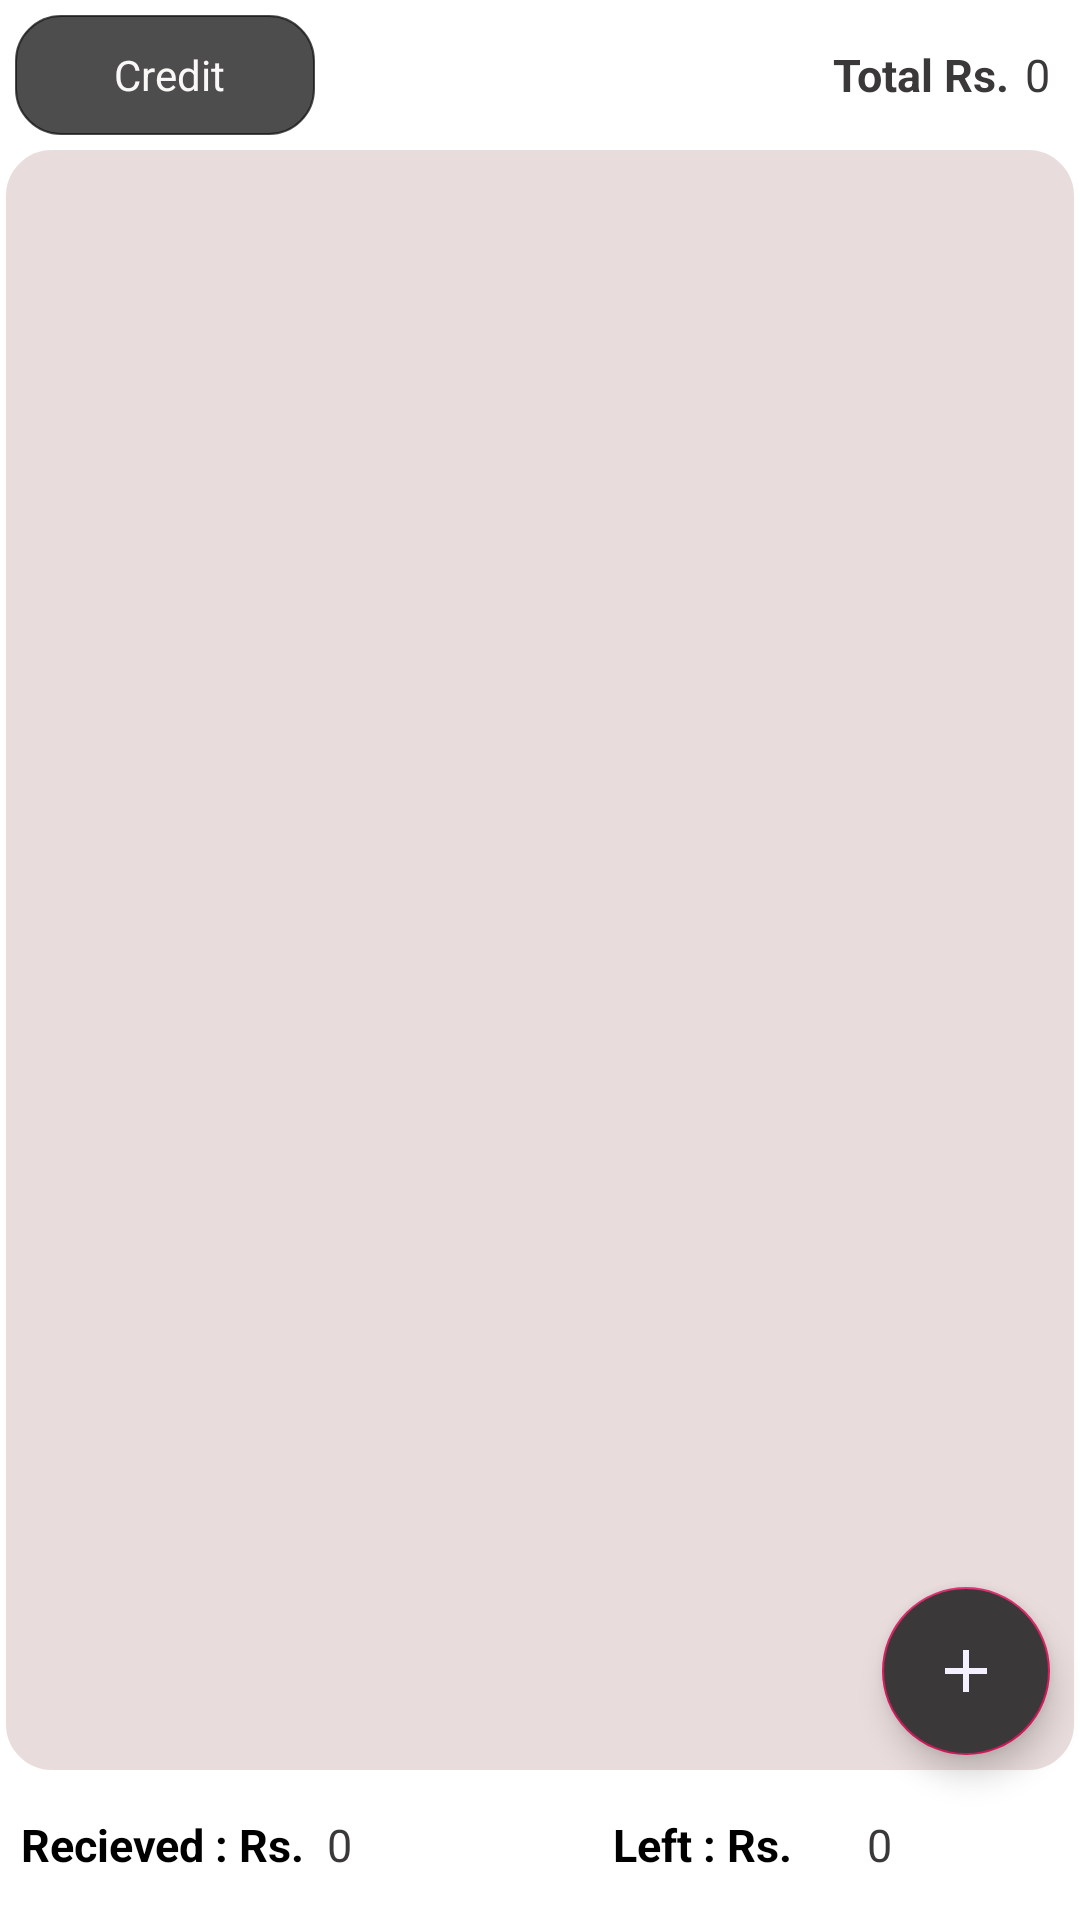

This screen was rendered from an Android layout file. Write that file and the resources it references.
<!-- AndroidManifest.xml: application theme AppTheme -->
<!-- res/layout/activity_items_on_date.xml -->
<?xml version="1.0" encoding="utf-8"?>
<android.support.design.widget.CoordinatorLayout xmlns:android="http://schemas.android.com/apk/res/android"
    xmlns:app="http://schemas.android.com/apk/res-auto"
    xmlns:tools="http://schemas.android.com/tools"
    android:id="@+id/itemsondatelayout"
    android:layout_width="match_parent"
    android:layout_height="match_parent"
    android:background="#fff"

    tools:context=".ItemsOnDate">



    <RelativeLayout
        android:layout_width="match_parent"
        android:layout_height="50dp"
        android:padding="5dp"
        >

        <TextView
            android:layout_width="wrap_content"
            android:layout_height="match_parent"
            android:text="Total Rs."
            android:textSize="15sp"
            android:gravity="center"
            android:textColor="@color/gray"
            android:layout_toLeftOf="@id/total_Amount"
            android:textStyle="bold"

            />

        <TextView
            android:id="@+id/total_Amount"
            android:layout_width="wrap_content"
            android:layout_height="match_parent"
            android:text="0"
            android:gravity="center"
            android:textSize="15sp"
            android:layout_marginStart="5dp"
            android:layout_alignParentEnd="true"
            android:textColor="@color/gray"
            android:layout_marginEnd="5dp"
            />



        <TextView
            android:id="@+id/credit_change"
            android:layout_width="wrap_content"
            android:layout_height="match_parent"
            android:drawableStart="@drawable/ic_change"
            android:text="Credit"
            android:gravity="center"
            android:paddingStart="5dp"
            android:padding="2dp"
            android:drawableTint="#fff"
            android:backgroundTint="#BF131212"

            android:fontFamily="sans-serif"
            android:background="@drawable/textview"
            android:textColor="#FAF7F7"
            android:drawablePadding="0dp"/>




    </RelativeLayout>


    <android.support.v7.widget.RecyclerView
        android:id="@+id/itemsRecycler"
        android:layout_width="match_parent"
        android:layout_height="match_parent"
        android:layout_marginTop="50dp"
        android:background="@drawable/textview"
        android:backgroundTint="#E9DCDC"
        android:padding="10dp"
        android:layout_marginStart="2dp"
        android:layout_marginEnd="2dp"
        android:layout_marginBottom="50dp"

        >



    </android.support.v7.widget.RecyclerView>

    <android.support.design.widget.FloatingActionButton
        android:id="@+id/Addondate"
        android:layout_width="wrap_content"
        android:layout_height="wrap_content"
        android:layout_gravity="bottom|right"
        android:layout_marginBottom="55dp"
        android:layout_marginEnd="10dp"
        android:backgroundTint="@color/gray"
        app:srcCompat="@drawable/ic_add_black_24dp"
        />

    <include layout="@layout/itemsbottomsheet"/>



    <LinearLayout
        android:layout_width="match_parent"
        android:layout_height="50dp"
        android:layout_gravity="bottom"
        android:orientation="horizontal"
        android:background="#88FFFFFF"
        >


        <RelativeLayout
            android:layout_width="0dp"
            android:layout_height="match_parent"
            android:layout_weight="1"
            android:background="#fff"
            android:padding="2dp"
            >

            <TextView
                android:id="@+id/text_recived"
                android:layout_width="wrap_content"
                android:layout_height="match_parent"
                android:text="Recieved : Rs."
                android:gravity="center"
                android:textSize="15sp"
                android:textStyle="bold"
                android:layout_marginStart="2dp"
                android:background="@drawable/textview"
                android:backgroundTint="#9EFFFFFF"
                android:textColor="#000"/>



            <TextView
                android:id="@+id/recieved_data"
                android:layout_width="wrap_content"
                android:layout_height="match_parent"
                android:text="0"
                android:gravity="center"
                android:textSize="15sp"
                android:textColor="@color/gray"
                android:layout_toRightOf="@id/text_recived"
                android:layout_marginStart="5dp"/>


        </RelativeLayout>




        <RelativeLayout
            android:layout_width="0dp"
            android:layout_height="match_parent"
            android:layout_weight="1"
            android:background="#fff"
            android:padding="2dp"
            >

            <TextView
                android:id="@+id/text_left"
                android:layout_width="wrap_content"
                android:layout_height="match_parent"
                android:text="Left : Rs."
                android:gravity="center"
                android:textSize="15sp"
                android:textStyle="bold"
                android:layout_marginStart="2dp"
                android:backgroundTint="#9EFFFFFF"

                android:background="@drawable/textview"
                android:textColor="#000"/>



            <TextView
                android:id="@+id/left_data"
                android:layout_width="wrap_content"
                android:layout_height="match_parent"
                android:text="0"
                android:gravity="center"
                android:textSize="15sp"
                android:textColor="@color/gray"
                android:layout_toRightOf="@id/text_left"
                android:layout_marginStart="5dp"/>


        </RelativeLayout>





    </LinearLayout>



</android.support.design.widget.CoordinatorLayout>
<!-- res/layout/itemsbottomsheet.xml (included above) -->
<?xml version="1.0" encoding="utf-8"?>
<ScrollView xmlns:android="http://schemas.android.com/apk/res/android"
    xmlns:app="http://schemas.android.com/apk/res-auto"
    xmlns:tools="http://schemas.android.com/tools"
    android:id="@+id/bottomNavigationsheet"
    android:layout_width="match_parent"
    android:layout_height="wrap_content"
    android:background="@drawable/textview"
    android:backgroundTint="#B3ABAB"
    android:paddingTop="30dp"
    android:paddingBottom="80dp"
    app:behavior_hideable="true"
    tools:context=".ItemsOnDate"
    app:behavior_peekHeight="0dp"
    android:layout_marginBottom="50dp"
    app:layout_behavior="@string/bottom_sheet_behavior">


    <RelativeLayout
        android:layout_width="match_parent"
        android:layout_height="match_parent">






    <TextView
        android:id="@+id/itemname"
        android:layout_width="wrap_content"
        android:layout_height="wrap_content"
        android:layout_marginStart="5dp"
        android:layout_marginEnd="5dp"
        android:layout_marginBottom="5dp"
        android:background="@drawable/textview"
        android:gravity="center"
        android:text="Item Name"
        android:textColor="#000"
        android:textSize="12sp" />

    <EditText
        android:id="@+id/itemedittext"
        android:layout_width="match_parent"
        android:layout_height="wrap_content"
        android:layout_alignTop="@+id/itemname"
        android:layout_toRightOf="@+id/itemname"
        android:hint="product name"
        android:textSize="12sp"
        android:layout_marginEnd="3dp"
        android:background="@drawable/textview"
        android:paddingStart="10dp" />








    <TextView
        android:id="@+id/Amount"
        android:layout_width="wrap_content"
        android:layout_height="wrap_content"
        android:layout_below="@+id/itemname"
        android:layout_marginStart="5dp"
        android:layout_marginEnd="5dp"
        android:layout_marginBottom="5dp"
        android:background="@drawable/textview"
        android:gravity="center"
        android:text="Product Amount"
        android:textColor="#000"
        android:textSize="12sp" />

    <EditText
        android:id="@+id/AmountEdit"
        android:layout_width="match_parent"
        android:layout_height="wrap_content"
        android:layout_below="@+id/itemname"
        android:layout_alignTop="@+id/Amount"
        android:layout_toRightOf="@+id/Amount"
        android:background="@drawable/textview"
        android:inputType="number"
        android:hint="product price"
        android:layout_marginEnd="3dp"
        android:textSize="12sp"
        android:text="0"

        android:paddingStart="10dp" />














    <TextView
        android:id="@+id/Description"
        android:layout_width="wrap_content"
        android:layout_height="wrap_content"
        android:layout_below="@+id/Amount"
        android:layout_margin="10dp"
        android:text="Description"
        android:textColor="#000"
        android:textSize="15sp" />




    <EditText
        android:id="@+id/DescriptionEdit"
        android:layout_width="match_parent"
        android:layout_height="200dp"
        android:layout_below="@+id/Description"
        android:layout_margin="10dp"
        android:background="#fff"
        android:hint="Description here"
        android:paddingStart="10dp"
        android:textDirection="ltr" />

    <Button
        android:id="@+id/done"
        android:layout_width="match_parent"
        android:layout_height="50dp"
        android:layout_below="@+id/DescriptionEdit"
        android:layout_margin="10dp"
        android:background="@drawable/textview"
        android:backgroundTint="#673AB7"
        android:text="Done"
        android:textColor="#fff"
        android:textSize="20sp" />


    </RelativeLayout>
</ScrollView>
<!-- resources referenced by this layout -->
<resources>
  <color name="gray">#3A3838</color>
  <!-- drawable ic_add_black_24dp (drawable) -->
  <vector android:height="24dp" android:tint="#F4F0FF"
      android:viewportHeight="24.0" android:viewportWidth="24.0"
      android:width="24dp" xmlns:android="http://schemas.android.com/apk/res/android">
      <path android:fillColor="#FF000000"
          android:pathData="M19,13h-6v6h-2v-6H5v-2h6V5h2v6h6v2z"/>
  </vector>
  <!-- drawable textview (drawable) -->
  <?xml version="1.0" encoding="utf-8"?>
  <ripple xmlns:android="http://schemas.android.com/apk/res/android" android:color="#F3EFF3">
  
      <item>
          <shape android:shape="rectangle">
              <size
                  android:width="100dp"
                  android:height="50dp" />
              <corners android:radius="15dp" />
              <stroke
                  android:width="0.5dp"
                  android:color="#292727" />
  
          </shape>
      </item>
  
  
  
  </ripple>
  <style name="AppTheme" parent="Theme.AppCompat.Light.DarkActionBar">
          
          <item name="colorPrimary">@color/colorPrimary</item>
          <item name="colorPrimaryDark">@color/colorPrimaryDark</item>
          <item name="colorAccent">@color/colorAccent</item>
          <item name="windowActionBar">false</item>
          <item name="windowNoTitle">true</item>
      </style>
  <color name="colorPrimary">#EE291C</color>
  <color name="colorPrimaryDark">#F7382B</color>
  <color name="colorAccent">#D81B60</color>
</resources>
